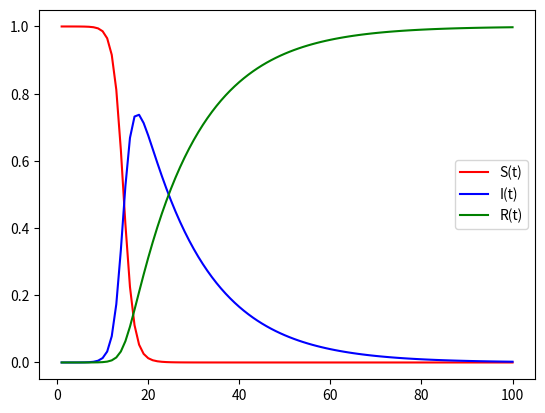

Recreate this plot in Python.
from scipy.integrate import odeint
import numpy as np
import matplotlib.pyplot as plt

# DEFINE CONSTANTS
a = 1 # infection rate
b = 1/14 # recovery rate

# FUNCTION TO RETURN DERIVATIVES AT T
def f(y,t):
	S, I, _ = y # get previous values of S, I, R and store them in array y
	d0 = -a*S*I # derivative of S(t)
	d1 = a*S*I - b*I # derivative of I(t)
	d2 = b*I # derivative of R(t)

	return [d0, d1, d2]

# INITIAL VALUES OF EACH FUNCTION 
S_0 = 1
I_0 = 3.125/(10**6)
R_0 = 0
y_0 = [S_0,I_0,R_0]

t = np.linspace(start=1,stop=100,num=100)
y = odeint(f,y_0,t) 

S = y[:,0]
I = y[:,1]
R = y[:,2]

plt.figure()
plt.plot(t,S,"r",label="S(t)")
plt.plot(t,I,'b',label="I(t)")
plt.plot(t,R,'g',label="R(t)")
plt.legend()
plt.show()
